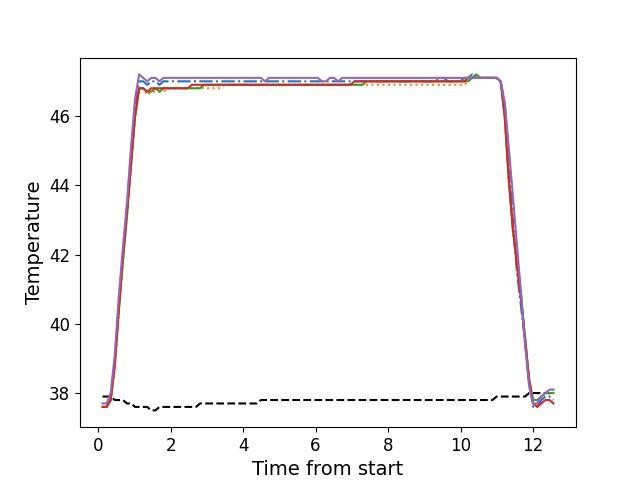

Values plotted in this chart, from the file beside it:
, times, neutral, z1, z2, z3, z4, z5
0, 0.122, 37.9, 37.6, 37.6, 37.6, 37.6, 37.7
1, 0.2341, 37.9, 37.6, 37.6, 37.6, 37.6, 37.7
2, 0.3467, 37.9, 37.8, 37.8, 37.8, 37.8, 38.0
3, 0.4589, 37.8, 38.9, 38.7, 38.8, 38.8, 39.1
4, 0.5709, 37.8, 40.6, 40.3, 40.4, 40.4, 40.8
5, 0.6829, 37.8, 42.0, 41.8, 41.8, 41.9, 42.2
6, 0.7949, 37.7, 43.3, 43.1, 43.1, 43.2, 43.5
7, 0.9075, 37.7, 44.9, 44.5, 44.6, 44.6, 45.1
8, 1.018, 37.6, 46.3, 45.9, 46.0, 46.0, 46.5
9, 1.131, 37.6, 47.0, 46.7, 46.8, 46.8, 47.2
10, 1.244, 37.6, 47.0, 46.8, 46.8, 46.8, 47.1
11, 1.355, 37.6, 46.9, 46.6, 46.7, 46.7, 47.0
12, 1.467, 37.5, 47.0, 46.7, 46.7, 46.8, 47.1
13, 1.579, 37.5, 47.0, 46.7, 46.8, 46.8, 47.1
14, 1.691, 37.6, 46.9, 46.7, 46.7, 46.8, 47.0
15, 1.803, 37.6, 47.0, 46.7, 46.8, 46.8, 47.1
16, 1.916, 37.6, 47.0, 46.8, 46.8, 46.8, 47.1
17, 2.027, 37.6, 47.0, 46.8, 46.8, 46.8, 47.1
18, 2.14, 37.6, 47.0, 46.8, 46.8, 46.8, 47.1
19, 2.252, 37.6, 47.0, 46.8, 46.8, 46.8, 47.1
20, 2.364, 37.6, 47.0, 46.8, 46.8, 46.8, 47.1
21, 2.475, 37.6, 47.0, 46.8, 46.8, 46.8, 47.1
22, 2.588, 37.6, 47.0, 46.8, 46.8, 46.9, 47.1
23, 2.701, 37.6, 47.0, 46.8, 46.8, 46.9, 47.1
24, 2.812, 37.7, 47.0, 46.8, 46.8, 46.9, 47.1
25, 2.925, 37.7, 47.0, 46.8, 46.9, 46.9, 47.1
26, 3.036, 37.7, 47.0, 46.8, 46.9, 46.9, 47.1
27, 3.148, 37.7, 47.0, 46.8, 46.9, 46.9, 47.1
28, 3.26, 37.7, 47.0, 46.8, 46.9, 46.9, 47.1
29, 3.372, 37.7, 47.0, 46.8, 46.9, 46.9, 47.1
30, 3.484, 37.7, 47.0, 46.9, 46.9, 46.9, 47.1
31, 3.597, 37.7, 47.0, 46.9, 46.9, 46.9, 47.1
32, 3.709, 37.7, 47.0, 46.9, 46.9, 46.9, 47.1
33, 3.82, 37.7, 47.0, 46.9, 46.9, 46.9, 47.1
34, 3.933, 37.7, 47.0, 46.9, 46.9, 46.9, 47.1
35, 4.045, 37.7, 47.0, 46.9, 46.9, 46.9, 47.1
36, 4.157, 37.7, 47.0, 46.9, 46.9, 46.9, 47.1
37, 4.268, 37.7, 47.0, 46.9, 46.9, 46.9, 47.1
38, 4.381, 37.7, 47.0, 46.9, 46.9, 46.9, 47.1
39, 4.492, 37.8, 47.0, 46.9, 46.9, 46.9, 47.1
40, 4.604, 37.8, 47.0, 46.9, 46.9, 46.9, 47.0
41, 4.717, 37.8, 47.0, 46.9, 46.9, 46.9, 47.1
42, 4.829, 37.8, 47.0, 46.9, 46.9, 46.9, 47.1
43, 4.941, 37.8, 47.0, 46.9, 46.9, 46.9, 47.1
44, 5.053, 37.8, 47.0, 46.9, 46.9, 46.9, 47.1
45, 5.165, 37.8, 47.0, 46.9, 46.9, 46.9, 47.1
46, 5.277, 37.8, 47.0, 46.9, 46.9, 46.9, 47.1
47, 5.39, 37.8, 47.0, 46.9, 46.9, 46.9, 47.1
48, 5.501, 37.8, 47.0, 46.9, 46.9, 46.9, 47.1
49, 5.614, 37.8, 47.0, 46.9, 46.9, 46.9, 47.1
50, 5.725, 37.8, 47.0, 46.9, 46.9, 46.9, 47.1
51, 5.837, 37.8, 47.0, 46.9, 46.9, 46.9, 47.1
52, 5.95, 37.8, 47.0, 46.9, 46.9, 46.9, 47.1
53, 6.062, 37.8, 47.0, 46.9, 46.9, 46.9, 47.1
54, 6.174, 37.8, 47.0, 46.9, 46.9, 46.9, 47.0
55, 6.287, 37.8, 47.0, 46.9, 46.9, 46.9, 47.0
56, 6.398, 37.8, 47.0, 46.9, 46.9, 46.9, 47.1
57, 6.511, 37.8, 47.0, 46.9, 46.9, 46.9, 47.1
58, 6.622, 37.8, 47.0, 46.9, 46.9, 46.9, 47.0
59, 6.734, 37.8, 47.0, 46.9, 46.9, 46.9, 47.1
... 52 more rows
